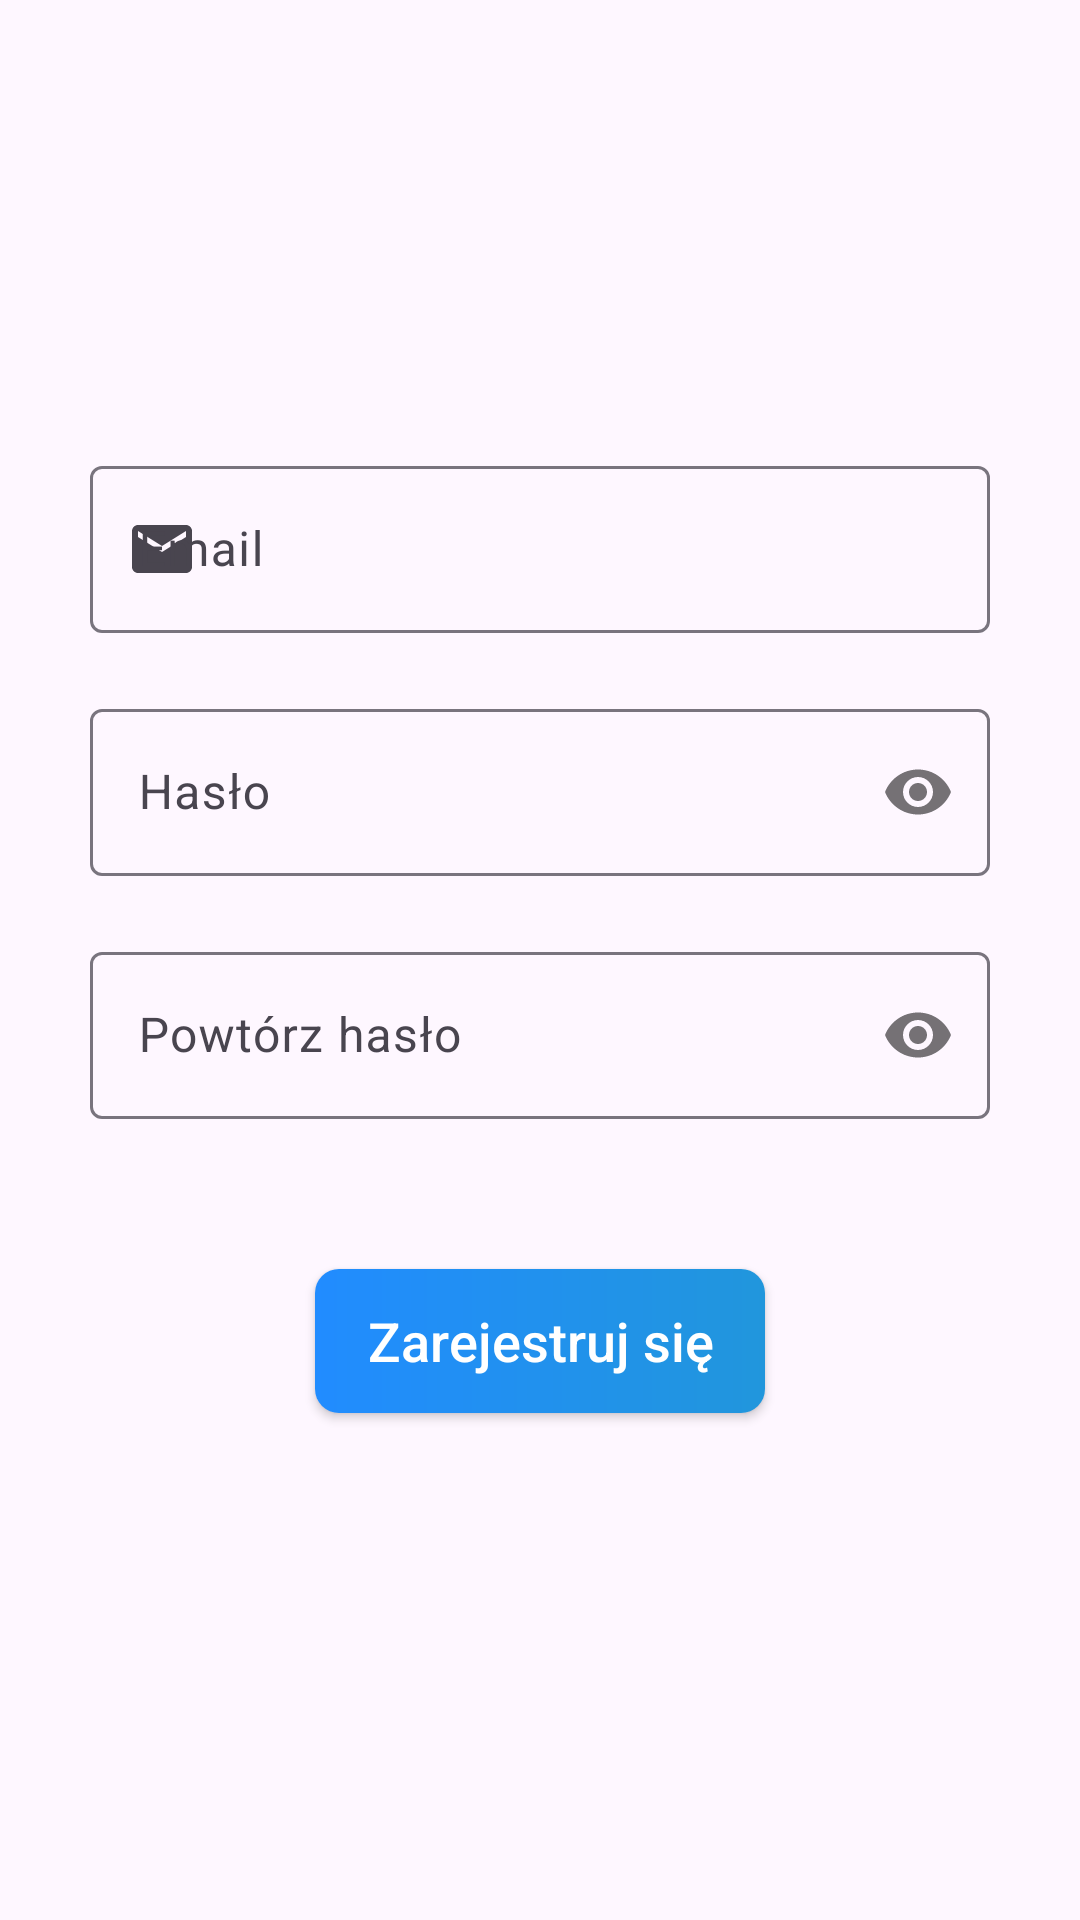

Write the Android layout XML for this screen, with the resource values it uses.
<!-- AndroidManifest.xml: application theme Theme.FiftyGame -->
<!-- res/layout/activity_sign_up.xml -->
<?xml version="1.0" encoding="utf-8"?>
<androidx.constraintlayout.widget.ConstraintLayout xmlns:android="http://schemas.android.com/apk/res/android"
    xmlns:app="http://schemas.android.com/apk/res-auto"
    xmlns:tools="http://schemas.android.com/tools"
    android:layout_width="match_parent"
    android:layout_height="match_parent"
    tools:context=".activities.accountManagment.SignUpActivity">

    <com.google.android.material.textfield.TextInputLayout
        android:id="@+id/sign_up_email_textView"
        style="@style/Widget.Material3.TextInputLayout.OutlinedBox"
        android:layout_width="300dp"
        android:layout_height="wrap_content"
        android:layout_marginTop="150dp"
        android:hint="@string/email"
        app:endIconDrawable="@drawable/ic_clear"
        app:layout_constraintEnd_toEndOf="parent"
        app:layout_constraintStart_toStartOf="parent"
        app:layout_constraintTop_toTopOf="parent"
        app:startIconDrawable="@drawable/ic_email">

        <com.google.android.material.textfield.TextInputEditText
            android:id="@+id/sign_up_email_editText"
            android:layout_width="match_parent"
            android:layout_height="wrap_content" />
    </com.google.android.material.textfield.TextInputLayout>

    <com.google.android.material.textfield.TextInputLayout
        android:id="@+id/sign_up_password_textView"
        style="@style/Widget.Material3.TextInputLayout.OutlinedBox"
        android:layout_width="300dp"
        android:layout_height="wrap_content"
        android:layout_marginTop="20dp"
        android:hint="@string/password"
        app:layout_constraintEnd_toEndOf="parent"
        app:layout_constraintStart_toStartOf="parent"
        app:layout_constraintTop_toBottomOf="@+id/sign_up_email_textView"
        app:passwordToggleEnabled="true"
        app:startIconDrawable="@drawable/ic_lock">

        <com.google.android.material.textfield.TextInputEditText
            android:id="@+id/sign_up_password_editText"
            android:layout_width="match_parent"
            android:layout_height="wrap_content"
            android:inputType="textPassword" />
    </com.google.android.material.textfield.TextInputLayout>

    <com.google.android.material.textfield.TextInputLayout
        android:id="@+id/sign_up_confirm_password_textView"
        style="@style/Widget.Material3.TextInputLayout.OutlinedBox"
        android:layout_width="300dp"
        android:layout_height="wrap_content"
        android:layout_marginTop="20dp"
        android:hint="@string/confirm_password"
        app:layout_constraintEnd_toEndOf="parent"
        app:layout_constraintStart_toStartOf="parent"
        app:layout_constraintTop_toBottomOf="@+id/sign_up_password_textView"
        app:passwordToggleEnabled="true"
        app:startIconDrawable="@drawable/ic_lock">

        <com.google.android.material.textfield.TextInputEditText
            android:id="@+id/sign_up_confirm_password_editText"
            android:layout_width="match_parent"
            android:layout_height="wrap_content"
            android:inputType="textPassword" />
    </com.google.android.material.textfield.TextInputLayout>

    <androidx.appcompat.widget.AppCompatButton
        android:id="@+id/register_button"
        android:layout_width="150dp"
        android:layout_height="wrap_content"
        android:layout_marginTop="50dp"
        android:background="@drawable/custom_button"
        android:text="@string/register"
        android:textAllCaps="false"
        android:textColor="@color/white"
        android:textSize="18sp"
        app:layout_constraintEnd_toEndOf="parent"
        app:layout_constraintHorizontal_bias="0.5"
        app:layout_constraintStart_toStartOf="parent"
        app:layout_constraintTop_toBottomOf="@id/sign_up_confirm_password_textView" />


</androidx.constraintlayout.widget.ConstraintLayout>
<!-- resources referenced by this layout -->
<resources>
  <color name="white">#FFFFFFFF</color>
  <!-- drawable custom_button (drawable) -->
  <?xml version="1.0" encoding="utf-8"?>
  <shape xmlns:android="http://schemas.android.com/apk/res/android" android:shape="rectangle">
      <gradient android:startColor="@color/dominant_field_color" android:endColor="@color/gradient_end_color"/>
      <corners android:radius="8dp"/>
  </shape>
  <!-- drawable ic_email (drawable-anydpi) -->
  <vector xmlns:android="http://schemas.android.com/apk/res/android"
      android:width="24dp"
      android:height="24dp"
      android:viewportWidth="24"
      android:viewportHeight="24"
      android:tint="#333333">
    <path
        android:fillColor="@android:color/white"
        android:pathData="M20,4L4,4c-1.1,0 -1.99,0.9 -1.99,2L2,18c0,1.1 0.9,2 2,2h16c1.1,0 2,-0.9 2,-2L22,6c0,-1.1 -0.9,-2 -2,-2zM20,8l-8,5 -8,-5L4,6l8,5 8,-5v2z"/>
  </vector>
  <string name="confirm_password">Powtórz hasło</string>
  <string name="email">Email</string>
  <string name="password">Hasło</string>
  <string name="register">Zarejestruj się</string>
  <style name="Theme.FiftyGame" parent="Base.Theme.FiftyGame" />
  <color name="dominant_field_color">#218CFF</color>
  <color name="gradient_end_color">#2196DC</color>
  <style name="Base.Theme.FiftyGame" parent="Theme.Material3.DayNight">
          
          
      </style>
</resources>
